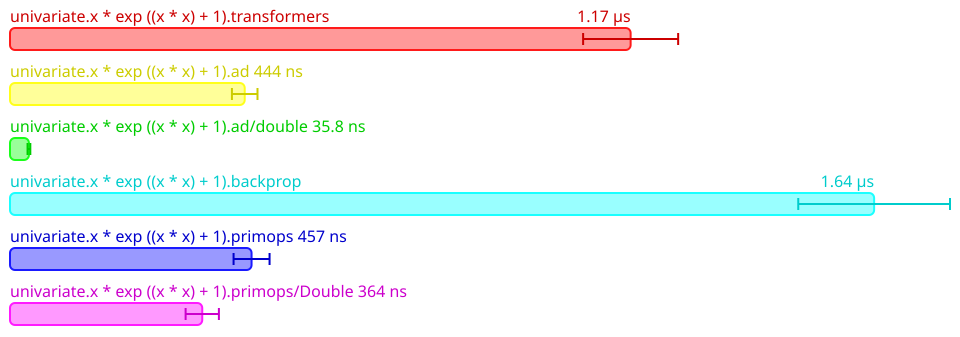

Source data for this figure (header and first rows):
Name, Mean (ps), 2*Stdev (ps), Allocated, Copied, Peak Memory
All.univariate.x * exp ((x * x) + 1).tra…, 1174945, 89952, 1426, 0, 35651584
All.univariate.x * exp ((x * x) + 1).ad, 444335, 24208, 762, 0, 35651584
All.univariate.x * exp ((x * x) + 1).ad/…, 35840, 2624, 44, 0, 35651584
All.univariate.x * exp ((x * x) + 1).bac…, 1635899, 143640, 5056, 0, 35651584
All.univariate.x * exp ((x * x) + 1).pri…, 457316, 34072, 1019, 0, 35651584
All.univariate.x * exp ((x * x) + 1).pri…, 363957, 31506, 1118, 0, 35651584
